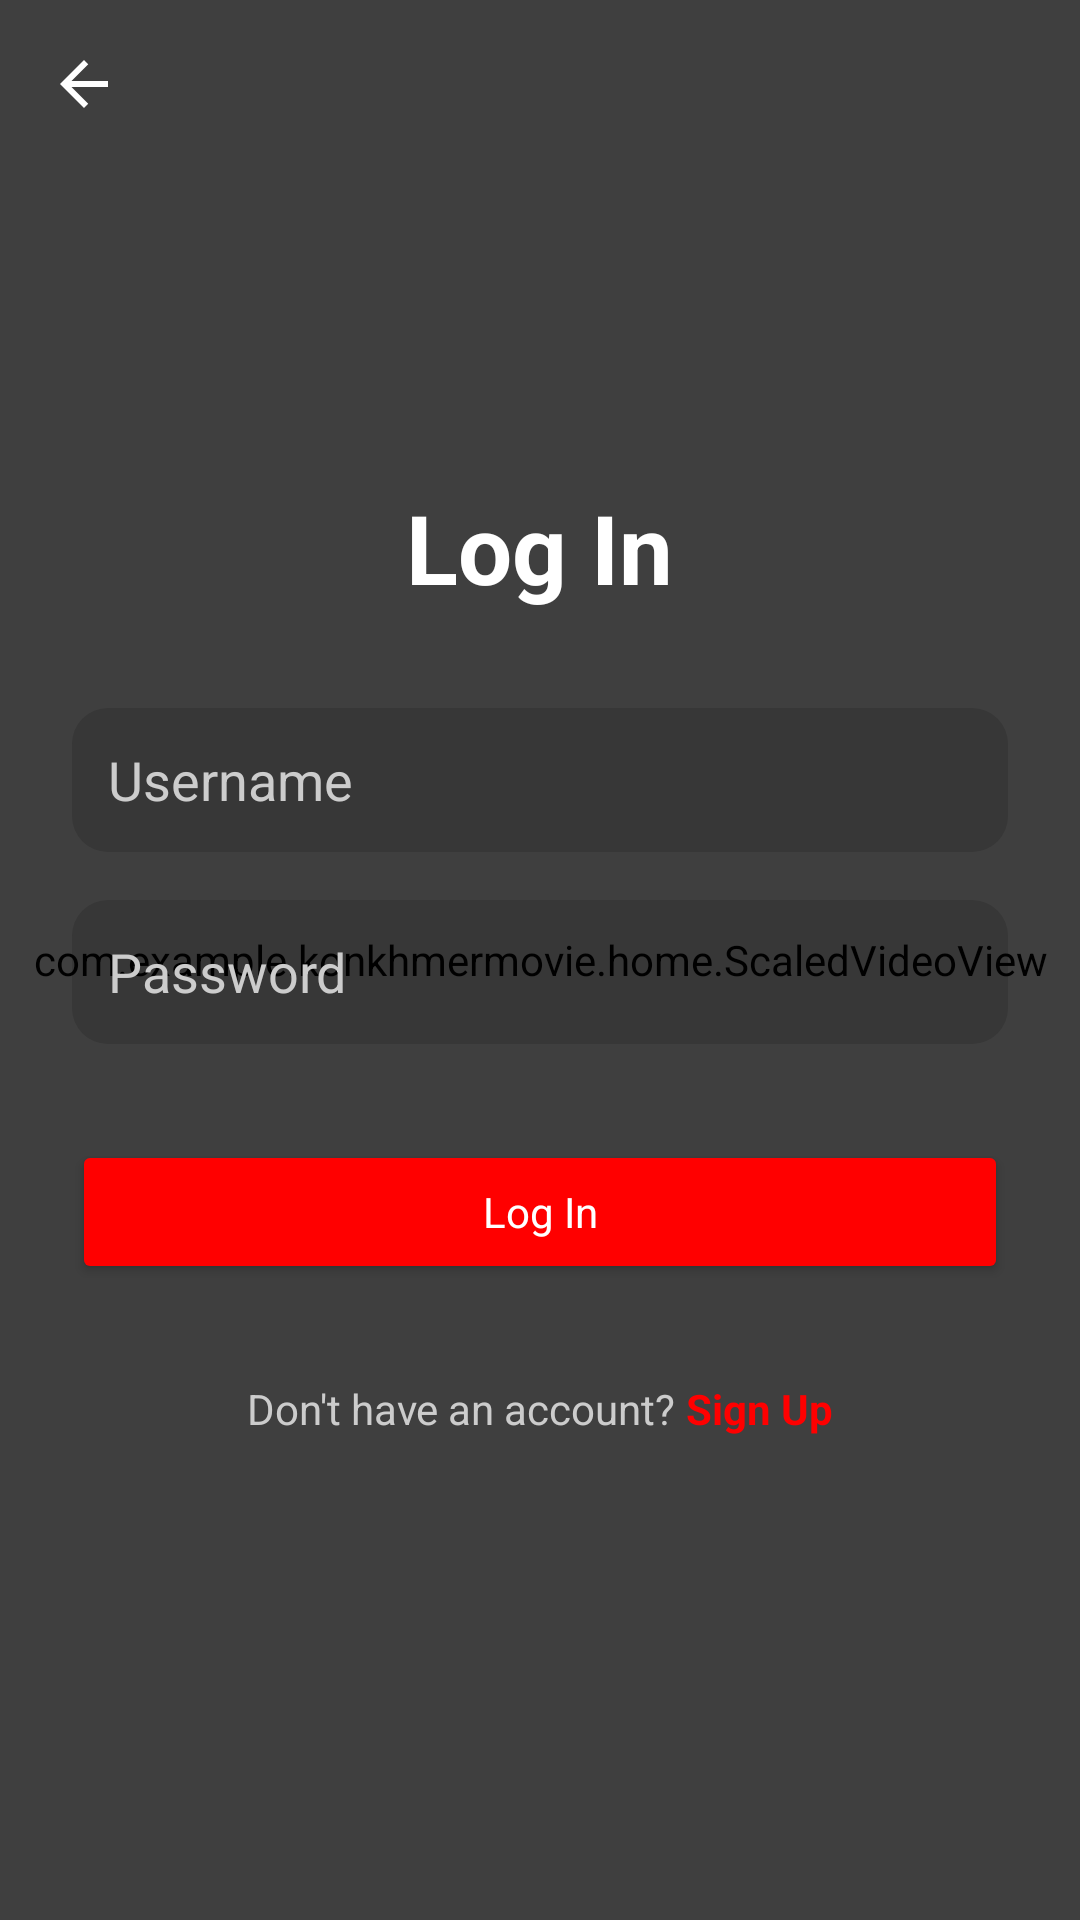

Write the Android layout XML for this screen, with the resource values it uses.
<!-- AndroidManifest.xml: application theme Theme.KonKhmerMovie -->
<!-- res/layout/fragment_login.xml -->
<?xml version="1.0" encoding="utf-8"?>
<FrameLayout xmlns:android="http://schemas.android.com/apk/res/android"
    xmlns:app="http://schemas.android.com/apk/res-auto"
    android:layout_width="match_parent"
    android:layout_height="match_parent">


    <com.example.konkhmermovie.home.ScaledVideoView
        android:id="@+id/videoBackground"
        android:layout_width="match_parent"
        android:layout_height="match_parent" />


    <View
        android:layout_width="match_parent"
        android:layout_height="match_parent"
        android:background="#80000000" />


    <ScrollView
        android:layout_width="match_parent"
        android:layout_height="match_parent"
        android:fillViewport="true"
        android:padding="24dp"
        android:background="@android:color/transparent">

        <FrameLayout
            android:layout_width="match_parent"
            android:layout_height="match_parent">

            <LinearLayout
                android:layout_width="match_parent"
                android:layout_height="wrap_content"
                android:orientation="vertical"
                android:gravity="center_horizontal"
                android:layout_gravity="center">

                <TextView
                    android:layout_width="wrap_content"
                    android:layout_height="wrap_content"
                    android:text="Log In"
                    android:textSize="32sp"
                    android:textColor="@android:color/white"
                    android:textStyle="bold"
                    android:layout_marginBottom="32dp" />


                <EditText
                    android:id="@+id/etUsername"
                    android:layout_width="match_parent"
                    android:layout_height="48dp"
                    android:hint="Username"
                    android:inputType="textPersonName"
                    android:background="@drawable/bg_rounded_input"
                    android:textColor="@android:color/white"
                    android:padding="12dp"
                    android:textColorHint="#CCCCCC"
                    android:layout_marginBottom="16dp" />


                <EditText
                    android:id="@+id/etPassword"
                    android:layout_width="match_parent"
                    android:layout_height="48dp"
                    android:hint="Password"
                    android:inputType="textPassword"
                    android:background="@drawable/bg_rounded_input"
                    android:textColor="@android:color/white"
                    android:padding="12dp"
                    android:textColorHint="#CCCCCC"
                    android:layout_marginBottom="32dp" />


                <Button
                    android:id="@+id/btnLogin"
                    android:layout_width="match_parent"
                    android:layout_height="48dp"
                    android:text="Log In"
                    android:textAllCaps="false"
                    android:textColor="@android:color/white"
                    android:backgroundTint="@color/holo_blue_dark"
                    android:elevation="6dp"
                    android:layout_marginBottom="32dp" />


                <LinearLayout
                    android:layout_width="wrap_content"
                    android:layout_height="wrap_content"
                    android:orientation="horizontal"
                    android:layout_gravity="center_horizontal">

                    <TextView
                        android:layout_width="wrap_content"
                        android:layout_height="wrap_content"
                        android:text="Don't have an account? "
                        android:textColor="#CCCCCC"
                        android:textSize="14sp" />

                    <TextView
                        android:id="@+id/tvSignUp"
                        android:layout_width="wrap_content"
                        android:layout_height="wrap_content"
                        android:text="Sign Up"
                        android:textColor="#FF0000"
                        android:textStyle="bold"
                        android:textSize="14sp" />
                </LinearLayout>
            </LinearLayout>
        </FrameLayout>
    </ScrollView>

    <ImageButton
        android:id="@+id/btnBack"
        android:layout_width="40dp"
        android:layout_height="40dp"
        android:layout_gravity="start|top"
        android:layout_marginStart="8dp"
        android:layout_marginTop="8dp"
        android:background="@drawable/circle_background"
        android:contentDescription="Back"
        android:src="@drawable/ic_back_arrow"
        app:tint="@android:color/white"
        android:clickable="true"
        android:focusable="true" />
</FrameLayout>
<!-- resources referenced by this layout -->
<resources>
  <color name="holo_blue_dark">#FF0000</color>
  <!-- drawable bg_rounded_input (drawable) -->
  <shape xmlns:android="http://schemas.android.com/apk/res/android" android:shape="rectangle">
      <solid android:color="#22000000"/> 
      <corners android:radius="12dp" />
      <padding android:left="12dp" android:right="12dp" android:top="8dp" android:bottom="8dp"/>
  </shape>
  <!-- drawable ic_back_arrow (drawable) -->
  <vector xmlns:android="http://schemas.android.com/apk/res/android"
      android:width="24dp"
      android:height="24dp"
      android:viewportWidth="24"
      android:viewportHeight="24">
  
      <path
          android:fillColor="#FFFFFF"
          android:pathData="M20,11H7.83l5.59-5.59L12,4l-8,8 8,8 1.41-1.41L7.83,13H20v-2z"/>
  </vector>
  <style name="Theme.KonKhmerMovie" parent="Theme.MaterialComponents.DayNight.NoActionBar">
          
          <item name="fontFamily">@font/movie</item>
  
          
          <item name="textAppearanceHeadline6">@style/Headline6Font</item>
          <item name="textAppearanceBody1">@style/Body1Font</item>
          <item name="textAppearanceBody2">@style/Body2Font</item>
  
          
          <item name="colorPrimary">@color/purple_500</item>
          <item name="colorPrimaryVariant">@color/purple_700</item>
          <item name="colorOnPrimary">@color/white</item>
          <item name="textInputStyle">@style/Widget.MaterialComponents.TextInputLayout.OutlinedBox</item>
      </style>
  <style name="Headline6Font" parent="TextAppearance.MaterialComponents.Headline6">
          <item name="fontFamily">@font/movie</item>
      </style>
  <style name="Body1Font" parent="TextAppearance.MaterialComponents.Body1">
          <item name="fontFamily">@font/movie</item>
      </style>
  <style name="Body2Font" parent="TextAppearance.MaterialComponents.Body2">
          <item name="fontFamily">@font/movie</item>
      </style>
  <color name="purple_500">#FF0000</color>
  <color name="purple_700">#3700B3</color>
  <color name="white">#FFFFFFFF</color>
</resources>
